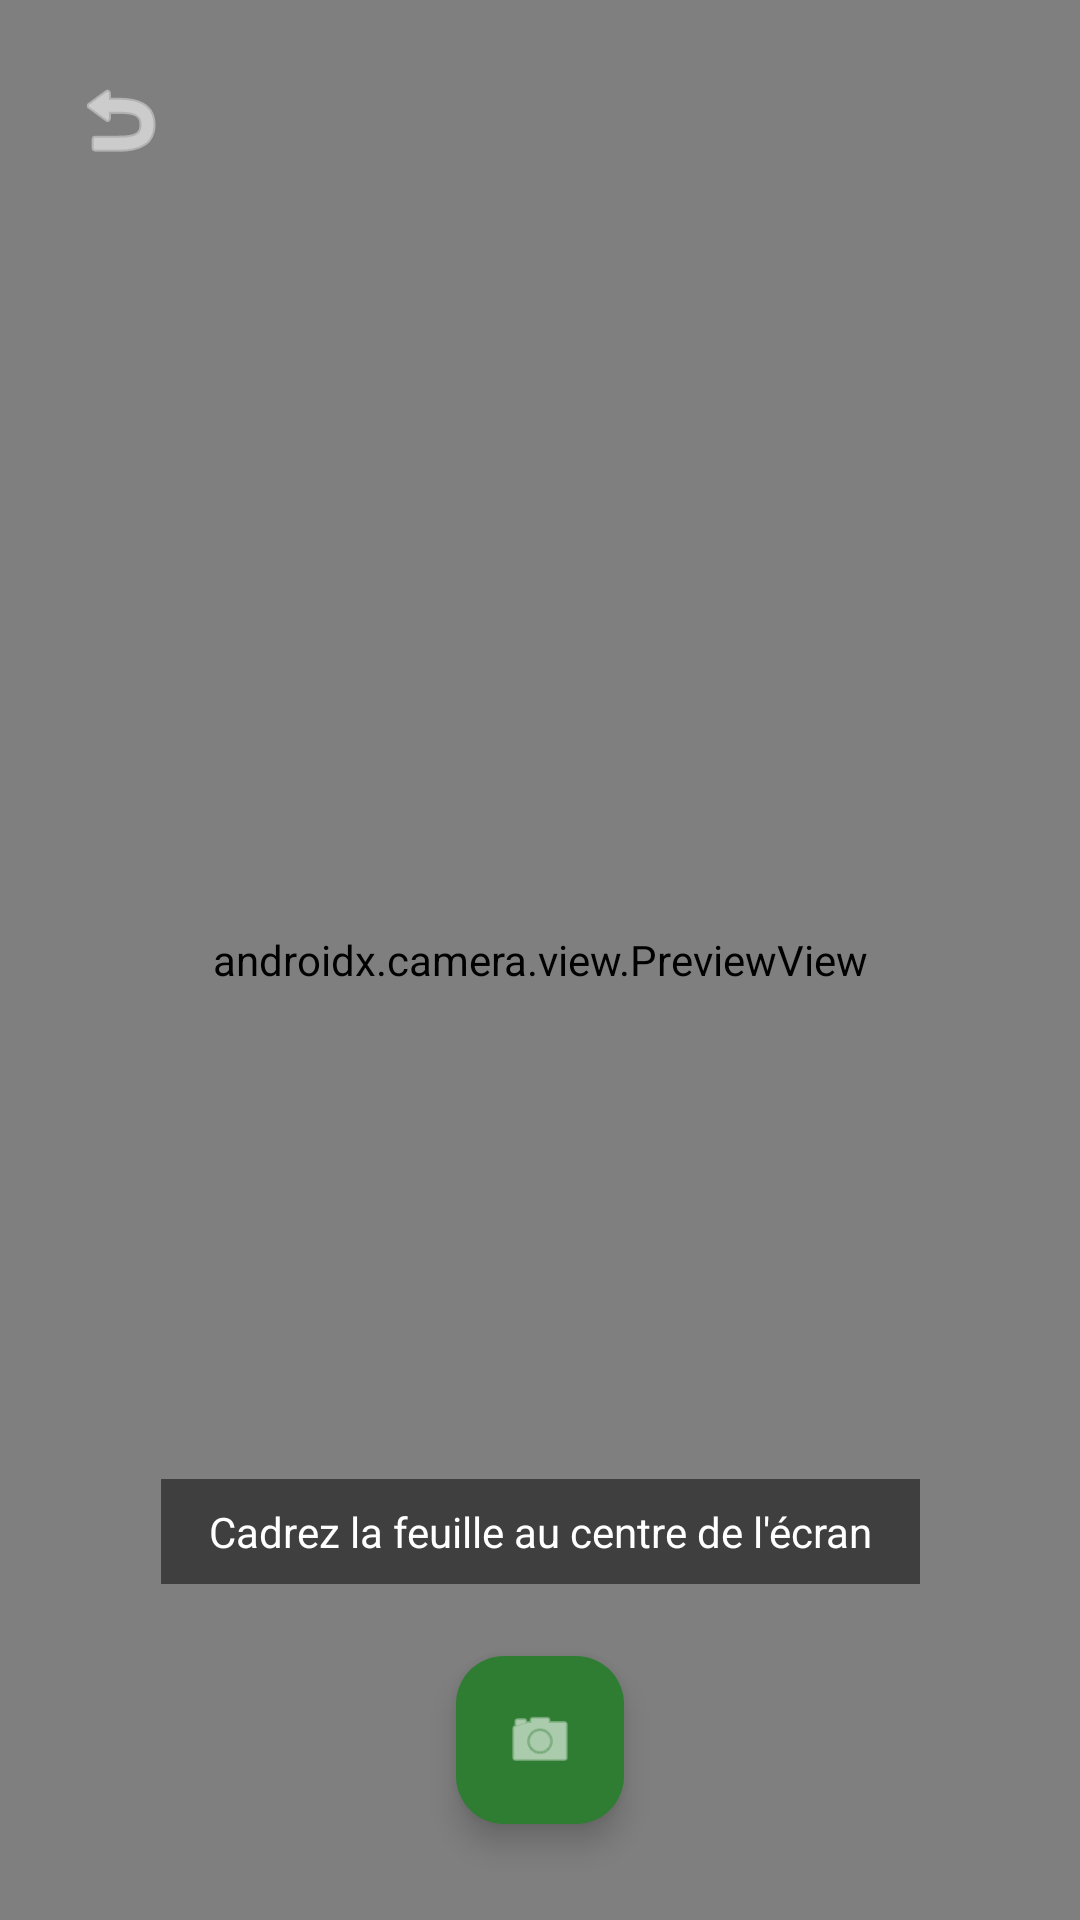

The Android layout XML behind this screen, and the referenced resources:
<!-- AndroidManifest.xml: application theme Theme.Material3.DayNight.NoActionBar -->
<!-- res/layout/activity_camera.xml -->
<?xml version="1.0" encoding="utf-8"?>
<androidx.constraintlayout.widget.ConstraintLayout
    xmlns:android="http://schemas.android.com/apk/res/android"
    xmlns:app="http://schemas.android.com/apk/res-auto"
    xmlns:tools="http://schemas.android.com/tools"
    android:layout_width="match_parent"
    android:layout_height="match_parent"
    android:background="@color/black"
    tools:context=".ui.CameraActivity">

    
    <androidx.camera.view.PreviewView
        android:id="@+id/viewFinder"
        android:layout_width="0dp"
        android:layout_height="0dp"
        app:layout_constraintBottom_toBottomOf="parent"
        app:layout_constraintEnd_toEndOf="parent"
        app:layout_constraintStart_toStartOf="parent"
        app:layout_constraintTop_toTopOf="parent" />

    
    <View
        android:id="@+id/viewFrameGuide"
        android:layout_width="280dp"
        android:layout_height="280dp"
        android:background="@drawable/ic_launcher_background"
        android:alpha="0.2"
        app:layout_constraintBottom_toBottomOf="parent"
        app:layout_constraintEnd_toEndOf="parent"
        app:layout_constraintStart_toStartOf="parent"
        app:layout_constraintTop_toTopOf="parent"
        app:layout_constraintVertical_bias="0.4" />

    
    <ImageButton
        android:id="@+id/btnBack"
        android:layout_width="48dp"
        android:layout_height="48dp"
        android:layout_margin="16dp"
        android:background="?attr/selectableItemBackgroundBorderless"
        android:contentDescription="@string/btn_retour"
        android:src="@android:drawable/ic_menu_revert"
        app:tint="@color/white"
        app:layout_constraintStart_toStartOf="parent"
        app:layout_constraintTop_toTopOf="parent" />

    
    <TextView
        android:id="@+id/tvCameraInstruction"
        android:layout_width="wrap_content"
        android:layout_height="wrap_content"
        android:layout_marginBottom="24dp"
        android:background="#80000000"
        android:paddingStart="16dp"
        android:paddingTop="8dp"
        android:paddingEnd="16dp"
        android:paddingBottom="8dp"
        android:text="@string/camera_instruction_hint"
        android:textColor="@color/white"
        android:textSize="14sp"
        app:layout_constraintBottom_toTopOf="@+id/btnCapturePhoto"
        app:layout_constraintEnd_toEndOf="parent"
        app:layout_constraintStart_toStartOf="parent" />

    
    <com.google.android.material.floatingactionbutton.FloatingActionButton
        android:id="@+id/btnCapturePhoto"
        android:layout_width="wrap_content"
        android:layout_height="wrap_content"
        android:layout_marginBottom="32dp"
        android:contentDescription="@string/btn_capture"
        android:src="@android:drawable/ic_menu_camera"
        app:backgroundTint="@color/green_primary"
        app:fabSize="normal"
        app:tint="@color/white"
        app:layout_constraintBottom_toBottomOf="parent"
        app:layout_constraintEnd_toEndOf="parent"
        app:layout_constraintStart_toStartOf="parent" />

    
    <LinearLayout
        android:id="@+id/layoutPermissionDenied"
        android:layout_width="0dp"
        android:layout_height="0dp"
        android:background="@color/black"
        android:gravity="center"
        android:orientation="vertical"
        android:padding="24dp"
        android:visibility="gone"
        app:layout_constraintBottom_toBottomOf="parent"
        app:layout_constraintEnd_toEndOf="parent"
        app:layout_constraintStart_toStartOf="parent"
        app:layout_constraintTop_toTopOf="parent">

        <TextView
            android:id="@+id/tvPermissionDenied"
            android:layout_width="wrap_content"
            android:layout_height="wrap_content"
            android:gravity="center"
            android:text="@string/camera_permission_denied_message"
            android:textColor="@color/white"
            android:textSize="16sp" />

        <Button
            android:id="@+id/btnGrantPermission"
            android:layout_width="wrap_content"
            android:layout_height="wrap_content"
            android:layout_marginTop="20dp"
            android:backgroundTint="@color/green_primary"
            android:text="@string/btn_reessayer"
            android:textColor="@color/white" />
    </LinearLayout>

</androidx.constraintlayout.widget.ConstraintLayout>
<!-- resources referenced by this layout -->
<resources>
  <color name="black">#000000</color>
  <color name="green_primary">#2E7D32</color>
  <color name="white">#FFFFFF</color>
  <string name="btn_capture">Prendre une photo</string>
  <string name="btn_reessayer">Réessayer</string>
  <string name="btn_retour">Retour au tableau de bord</string>
  <string name="camera_instruction_hint">Cadrez la feuille au centre de l\'écran</string>
  <string name="camera_permission_denied_message">Permission caméra refusée. Impossible d\'effectuer le diagnostic sans caméra.</string>
</resources>
